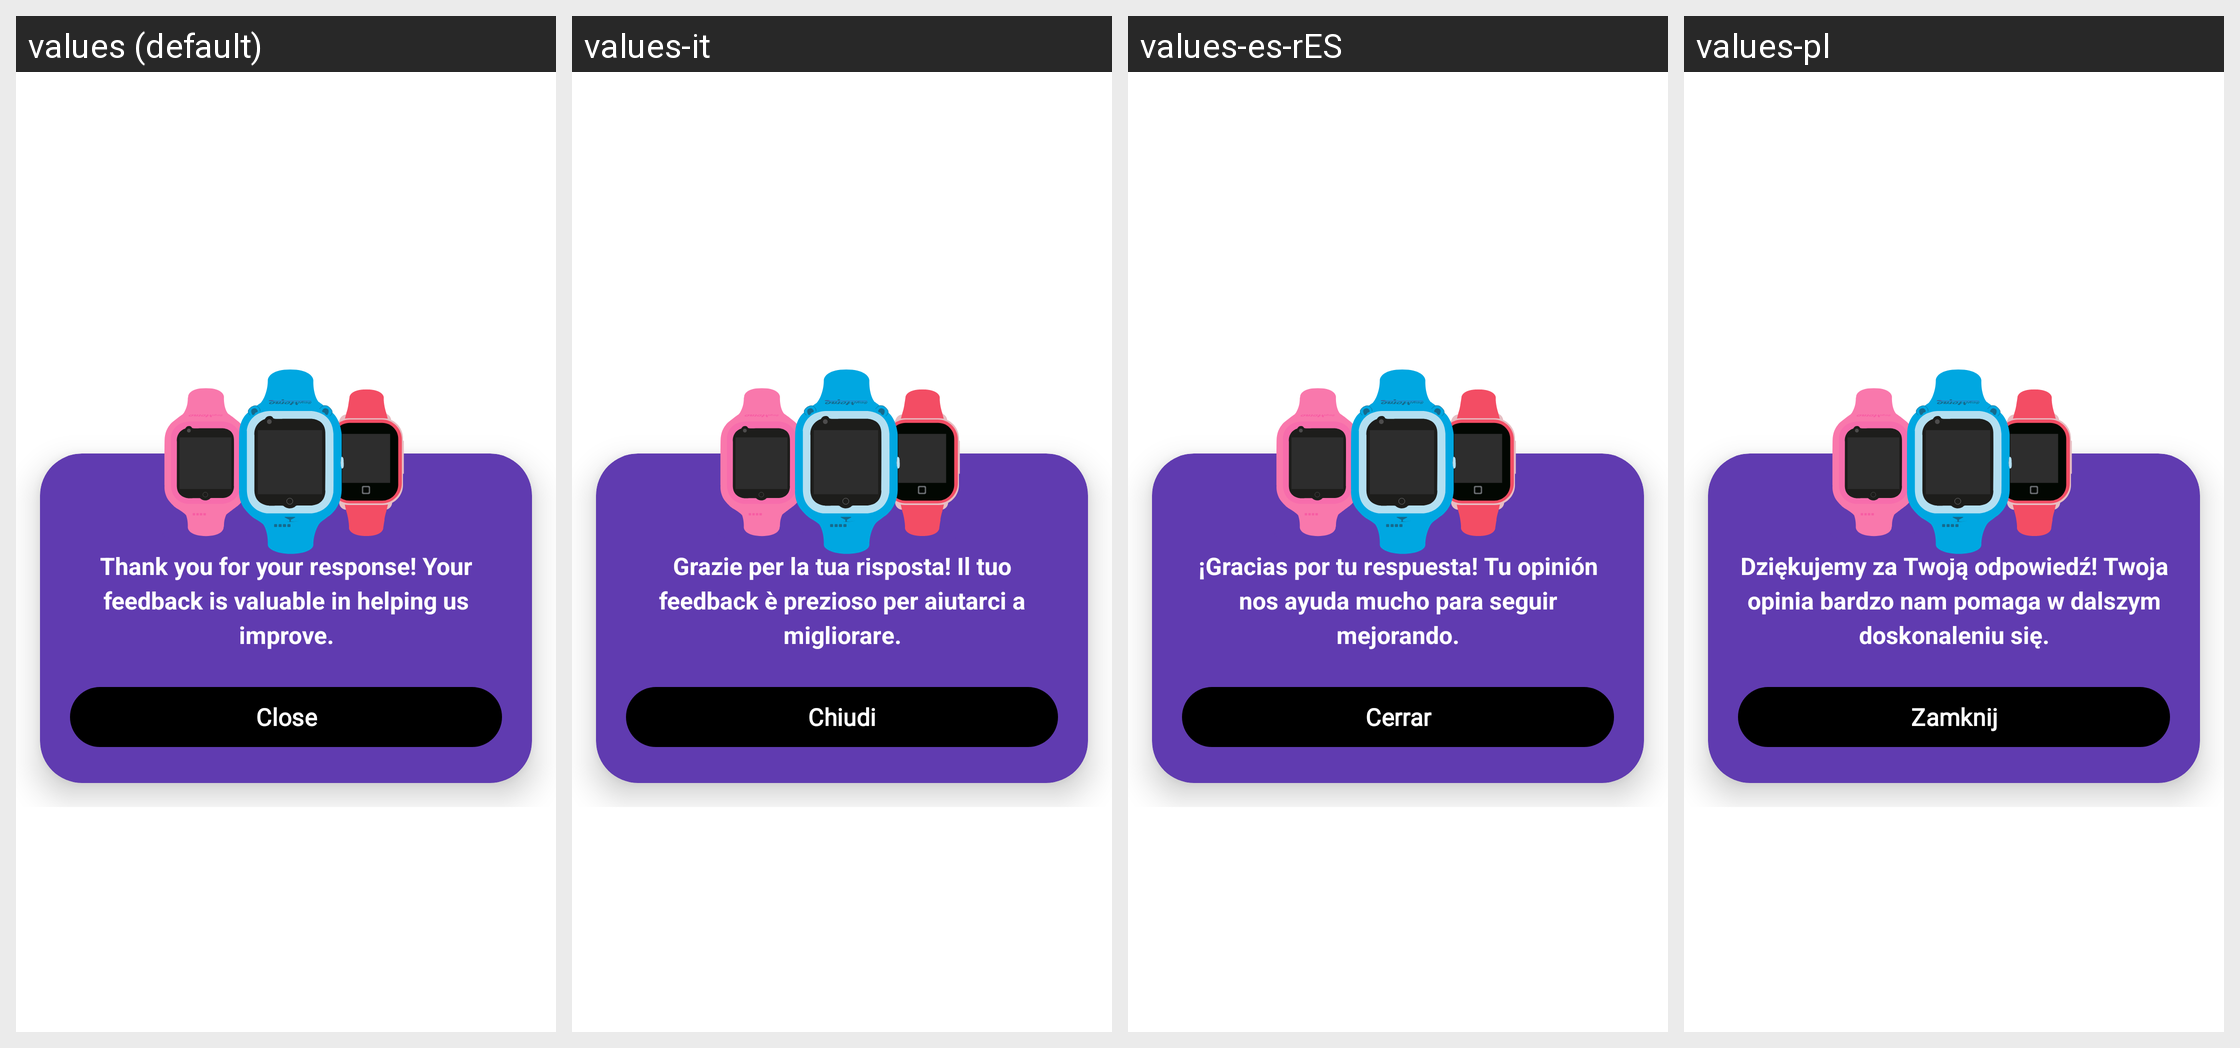

The same Android screen rendered under several of its app's locales, left to right. List the strings drawn on it with the default value and each locale's translation.
Android screen res/layout/nps_submit_dialog_fragment.xml rendered under 4 locales, left to right: values (default), values-it, values-es-rES, values-pl. Device: Nexus 5 (rendered at 1080×1920; each locale shown at half size, 540×960, under a caption strip naming it); theme MaterialAppTheme.
Other locales in the repository, not shown: values-de, values-es-rCL, values-fr, values-sv-rSE.
Strings drawn on this screen, with the default value and each locale's value (text and hints the layout hard-codes, and strings that could not be matched under every locale, appear in the picture but are not listed):

nps_end_message
  values: Thank you for your response! Your feedback is valuable in helping us improve.
  values-it: Grazie per la tua risposta! Il tuo feedback è prezioso per aiutarci a migliorare.
  values-es-rES: ¡Gracias por tu respuesta! Tu opinión nos ayuda mucho para seguir mejorando.
  values-pl: Dziękujemy za Twoją odpowiedź! Twoja opinia bardzo nam pomaga w dalszym doskonaleniu się.

nps_close
  values: Close
  values-it: Chiudi
  values-es-rES: Cerrar
  values-pl: Zamknij
